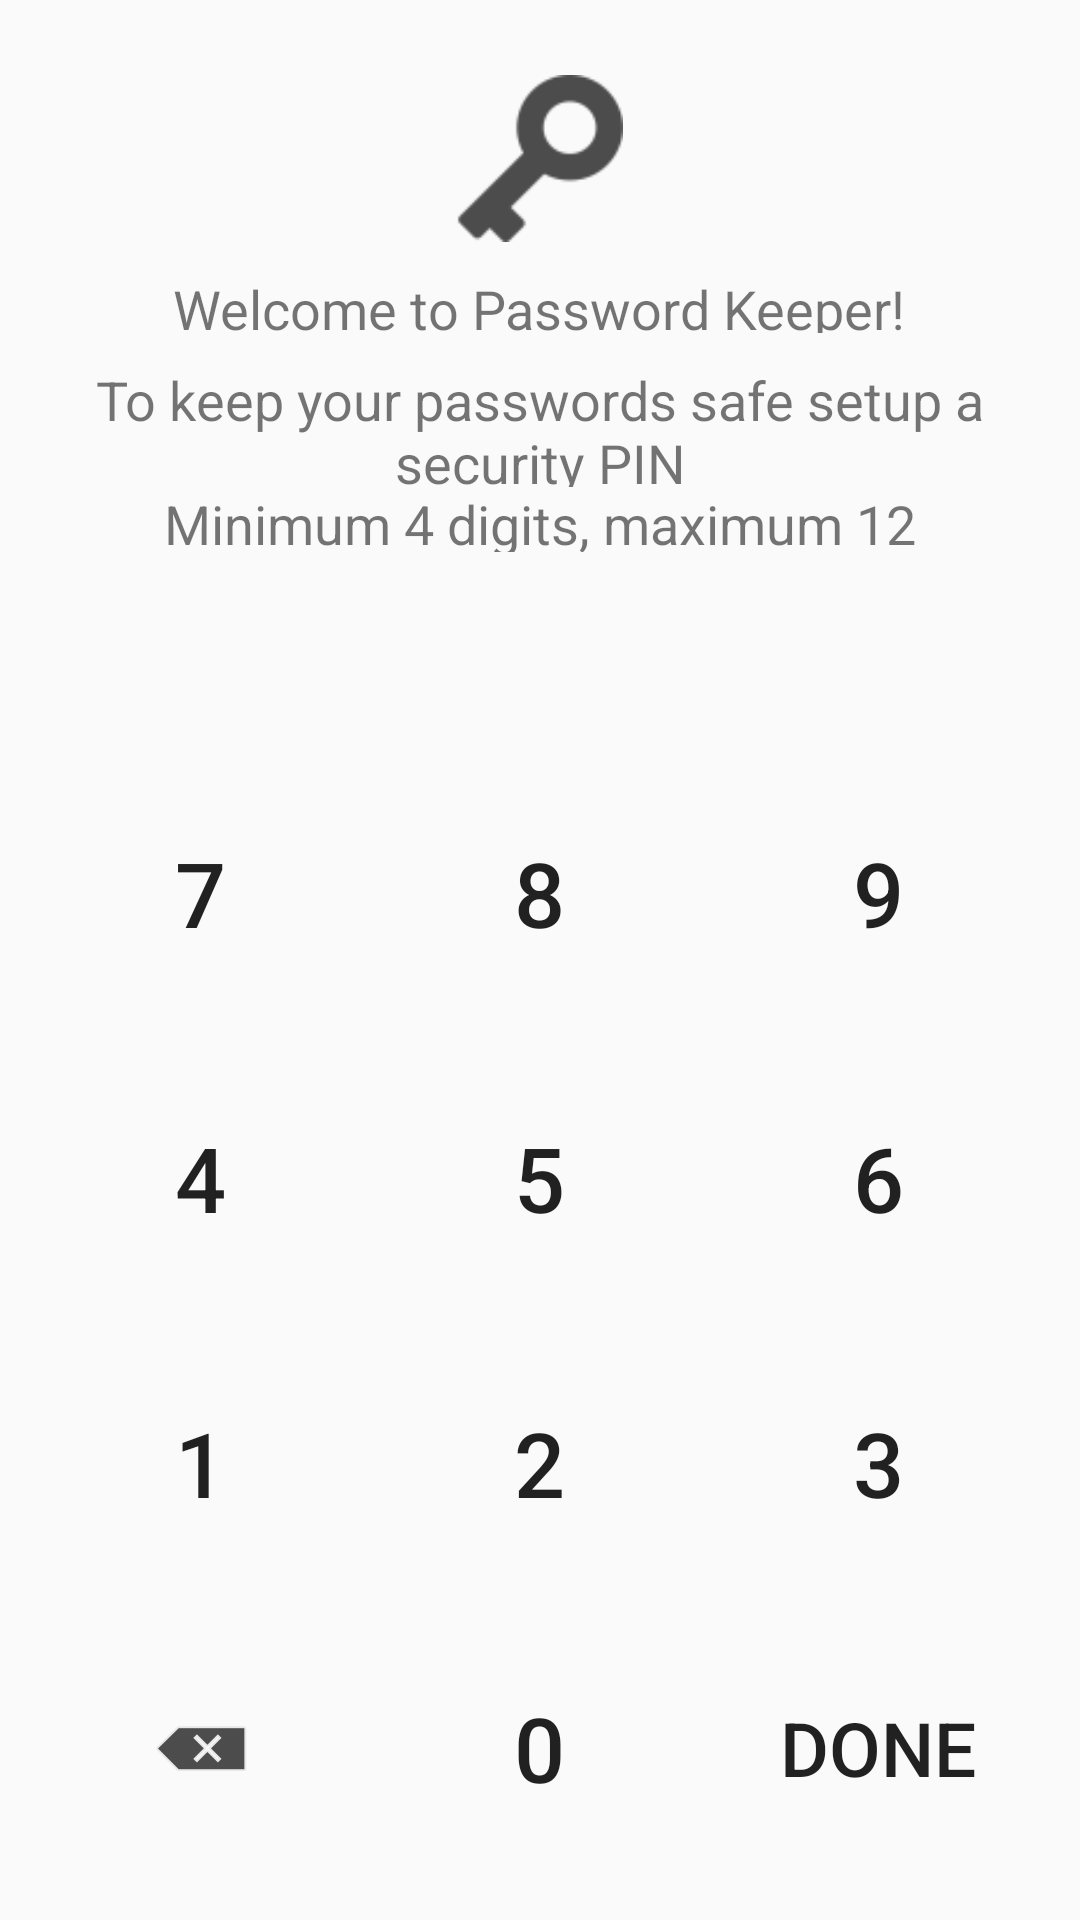

Here is an Android app screen rendered from its layout file. Give the layout XML and the strings, colors and styles it references.
<!-- AndroidManifest.xml: application theme AppTheme -->
<!-- res/layout/fragment_first_setup.xml -->
<?xml version="1.0" encoding="utf-8"?>
<androidx.appcompat.widget.LinearLayoutCompat xmlns:android="http://schemas.android.com/apk/res/android"
	xmlns:tools="http://schemas.android.com/tools"
	android:layout_width="match_parent"
	android:layout_height="match_parent"
	android:orientation="vertical"
	tools:context=".Fragments.FirstSetupFragment">

	<androidx.appcompat.widget.LinearLayoutCompat
		android:layout_width="match_parent"
		android:layout_height="match_parent"
		android:layout_weight="1"
		android:layout_marginHorizontal="8dp"
		android:orientation="vertical">

		<androidx.appcompat.widget.AppCompatImageView
			android:layout_width="65dp"
			android:layout_height="65dp"
			android:layout_gravity="center_horizontal"
			android:layout_marginTop="25dp"
			android:layout_weight="0.7"
			android:src="@drawable/splash_screen" />

		<androidx.appcompat.widget.AppCompatTextView
			android:layout_width="wrap_content"
			android:layout_height="wrap_content"
			android:layout_gravity="center_horizontal"
			android:layout_marginTop="10dp"
			android:layout_weight="0.3"
			android:gravity="center"
			android:text="@string/greetings"
			android:textSize="18sp" />

		<androidx.appcompat.widget.AppCompatTextView
			android:layout_width="wrap_content"
			android:layout_height="wrap_content"
			android:layout_gravity="center_horizontal"
			android:layout_marginTop="10dp"
			android:layout_weight="0.3"
			android:gravity="center"
			android:text="@string/first_setup_message"
			android:textSize="18sp" />

		<androidx.appcompat.widget.AppCompatTextView
			android:layout_weight="0.2"
			android:layout_width="wrap_content"
			android:layout_height="wrap_content"
			android:layout_gravity="center_horizontal"
			android:gravity="center"
			android:text="@string/minimum_maximum"
			android:textSize="18sp" />

		<androidx.appcompat.widget.AppCompatTextView
			android:id="@+id/lblCode"
			android:layout_width="match_parent"
			android:layout_height="wrap_content"
			android:layout_marginHorizontal="15dp"
			android:layout_marginTop="20dp"
			android:layout_weight="1"
			android:gravity="center"
			android:inputType="numberPassword"
			android:maxLength="12"
			android:scrollHorizontally="true"
			android:textSize="45sp" />

	</androidx.appcompat.widget.LinearLayoutCompat>

	<androidx.appcompat.widget.LinearLayoutCompat
		android:layout_width="match_parent"
		android:layout_height="wrap_content"
		android:gravity="center"
		android:weightSum="3">

		<androidx.appcompat.widget.AppCompatButton
			android:id="@+id/btnNum7"
			android:layout_width="@dimen/numPad_button_size"
			android:layout_height="@dimen/numPad_button_size"
			android:background="@drawable/round_button"
			android:text="7"
			android:textSize="30sp" />

		<androidx.appcompat.widget.AppCompatButton
			android:id="@+id/btnNum8"
			android:layout_width="@dimen/numPad_button_size"
			android:layout_height="@dimen/numPad_button_size"
			android:layout_marginHorizontal="@dimen/numPad_button_margin"
			android:background="@drawable/round_button"
			android:text="8"
			android:textSize="30sp" />

		<androidx.appcompat.widget.AppCompatButton
			android:id="@+id/btnNum9"
			android:layout_width="@dimen/numPad_button_size"
			android:layout_height="@dimen/numPad_button_size"
			android:background="@drawable/round_button"
			android:text="9"
			android:textSize="30sp" />

	</androidx.appcompat.widget.LinearLayoutCompat>

	<androidx.appcompat.widget.LinearLayoutCompat
		android:layout_width="match_parent"
		android:layout_height="wrap_content"
		android:gravity="center"
		android:weightSum="3">

		<androidx.appcompat.widget.AppCompatButton
			android:id="@+id/btnNum4"
			android:layout_width="@dimen/numPad_button_size"
			android:layout_height="@dimen/numPad_button_size"
			android:background="@drawable/round_button"
			android:text="4"
			android:textSize="30sp" />

		<androidx.appcompat.widget.AppCompatButton
			android:id="@+id/btnNum5"
			android:layout_width="@dimen/numPad_button_size"
			android:layout_height="@dimen/numPad_button_size"
			android:layout_marginHorizontal="@dimen/numPad_button_margin"
			android:background="@drawable/round_button"
			android:text="5"
			android:textSize="30sp" />

		<androidx.appcompat.widget.AppCompatButton
			android:id="@+id/btnNum6"
			android:layout_width="@dimen/numPad_button_size"
			android:layout_height="@dimen/numPad_button_size"
			android:background="@drawable/round_button"
			android:text="6"
			android:textSize="30sp" />

	</androidx.appcompat.widget.LinearLayoutCompat>

	<androidx.appcompat.widget.LinearLayoutCompat
		android:layout_width="match_parent"
		android:layout_height="wrap_content"
		android:gravity="center"
		android:weightSum="1">

		<androidx.appcompat.widget.AppCompatButton
			android:id="@+id/btnNum1"
			android:layout_width="@dimen/numPad_button_size"
			android:layout_height="@dimen/numPad_button_size"
			android:background="@drawable/round_button"
			android:text="1"
			android:textSize="30sp" />

		<androidx.appcompat.widget.AppCompatButton
			android:id="@+id/btnNum2"
			android:layout_width="@dimen/numPad_button_size"
			android:layout_height="@dimen/numPad_button_size"
			android:layout_marginHorizontal="@dimen/numPad_button_margin"
			android:background="@drawable/round_button"
			android:text="2"
			android:textSize="30sp" />

		<androidx.appcompat.widget.AppCompatButton
			android:id="@+id/btnNum3"
			android:layout_width="@dimen/numPad_button_size"
			android:layout_height="@dimen/numPad_button_size"
			android:background="@drawable/round_button"
			android:text="3"
			android:textSize="30sp" />

	</androidx.appcompat.widget.LinearLayoutCompat>

	<androidx.appcompat.widget.LinearLayoutCompat
		android:layout_width="match_parent"
		android:layout_height="wrap_content"
		android:layout_marginBottom="10dp"
		android:gravity="center"
		android:weightSum="1">

		<androidx.appcompat.widget.AppCompatImageButton
			android:id="@+id/btnDeleteLast"
			android:layout_width="@dimen/numPad_button_size"
			android:layout_height="@dimen/numPad_button_size"
			android:background="@drawable/round_button"
			android:src="@android:drawable/ic_input_delete"
			android:tint="?android:attr/textColorPrimary"
			android:text="3"
			android:textSize="30sp" />

		<androidx.appcompat.widget.AppCompatButton
			android:id="@+id/btnNum0"
			android:layout_width="@dimen/numPad_button_size"
			android:layout_height="@dimen/numPad_button_size"
			android:layout_marginHorizontal="@dimen/numPad_button_margin"
			android:background="@drawable/round_button"
			android:text="0"
			android:textSize="30sp" />

		<androidx.appcompat.widget.AppCompatButton
			android:id="@+id/btnDone"
			android:layout_width="@dimen/numPad_button_size"
			android:layout_height="@dimen/numPad_button_size"
			android:background="@drawable/round_button"
			android:text="Done"
			android:textSize="25sp" />

	</androidx.appcompat.widget.LinearLayoutCompat>

</androidx.appcompat.widget.LinearLayoutCompat>
<!-- resources referenced by this layout -->
<resources>
  <dimen name="numPad_button_margin">18dp</dimen>
  <dimen name="numPad_button_size">95dp</dimen>
  <!-- drawable round_button (drawable) -->
  <?xml version="1.0" encoding="utf-8"?>
  <ripple xmlns:android="http://schemas.android.com/apk/res/android"
  	android:color="@color/ripple_material_dark">
  	<item android:id="@android:id/mask">
  		<shape android:shape="oval">
  			<solid android:color="@android:color/white" />
  			<corners android:radius="5dp" />
  		</shape>
  	</item>
  </ripple>
  <!-- drawable splash_screen (drawable) -->
  <?xml version="1.0" encoding="utf-8"?>
  <layer-list
      xmlns:android="http://schemas.android.com/apk/res/android"
      android:opacity="transparent">
      <item android:drawable="@android:color/transparent"/>
      <item>
  
          <bitmap
              android:antialias="true"
              android:tint="?android:attr/textColorPrimary"
              android:src="@drawable/ic_key"
              android:gravity="center" />
  
      </item>
  
  </layer-list>
  <string name="first_setup_message">To keep your passwords safe setup a security PIN</string>
  <string name="greetings">Welcome to Password Keeper!</string>
  <string name="minimum_maximum">Minimum 4 digits, maximum 12</string>
  <style name="AppTheme" parent="Theme.AppCompat.DayNight.DarkActionBar">
      </style>
  <!-- drawable ic_key: png bitmap (drawable-hdpi, 597 bytes) -->
</resources>
